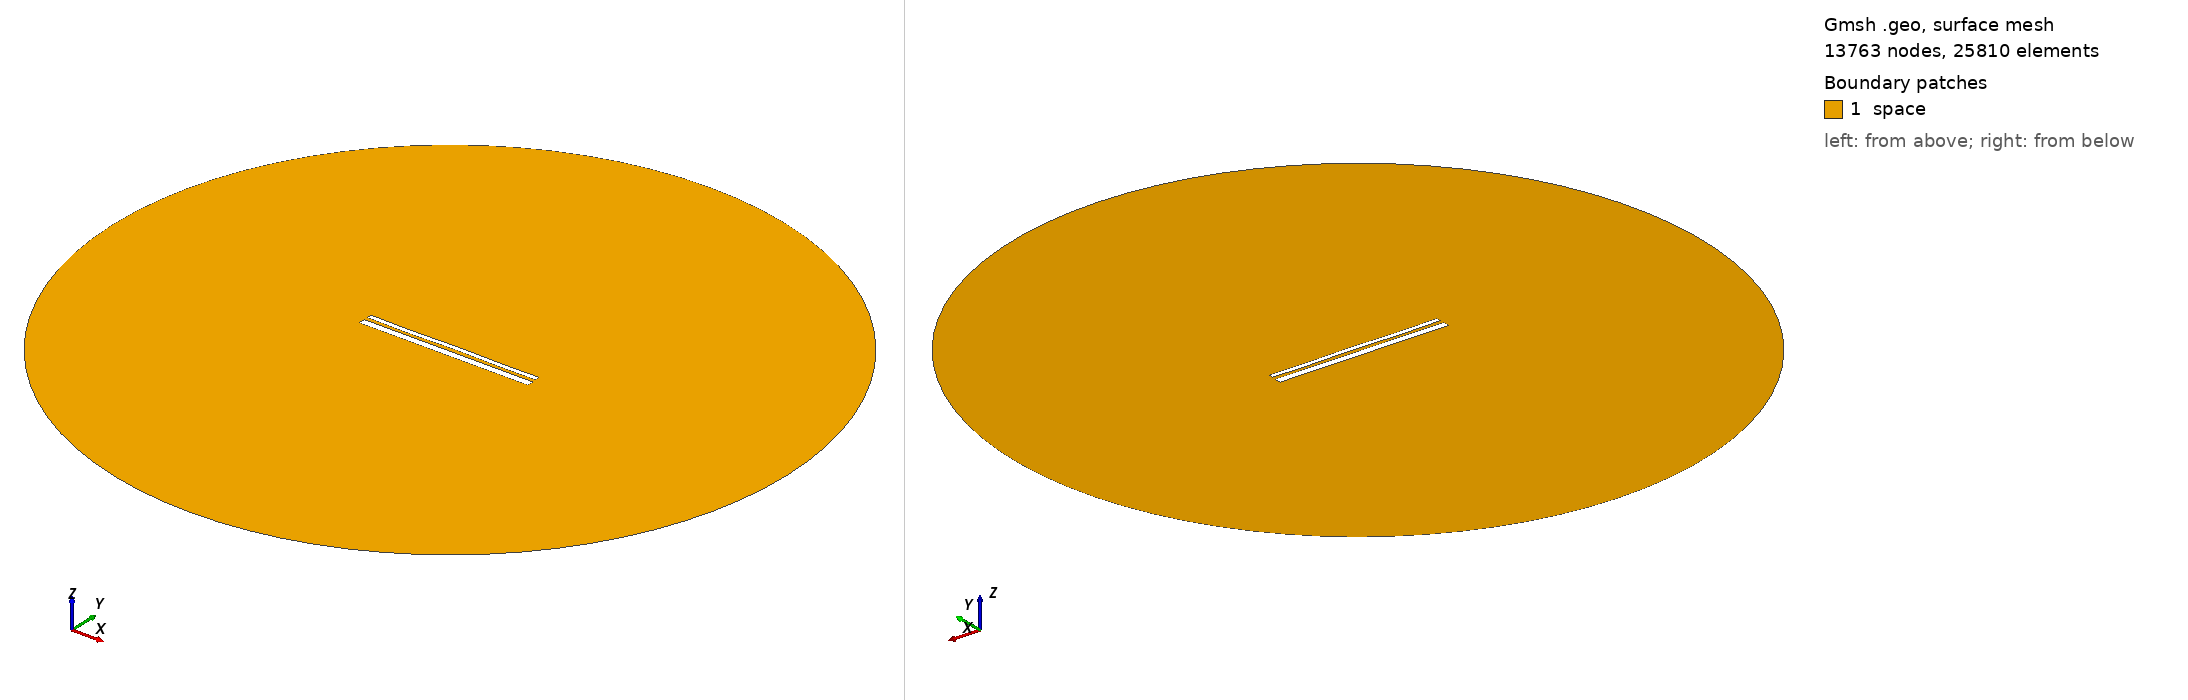

Gmsh geometry script, surface-meshed: 13763 nodes, 25810 surface elements. Boundary patches (legend numbers): 1 space. Left view from above one corner, right view from below the opposite corner. Legend entries are the model's physical surfaces. The drawing asked Gmsh for element sizes between 1% and 20% of the model's largest extent; the script's own settings can give other sizes.

=== 13306.geo (drawn) ===
//---------------------------------------
// Geometry kernel
//---------------------------------------

SetFactory("OpenCASCADE");



//---------------------------------------
// Parameters of the geometry
//---------------------------------------

// Overetch of the upper plate
overetch = 0.5;

// Distance between the plates
distance = 1.75;

// Discretization over the x axis (for the deformation)
nx = 50; 

// Length of the plate
L = 100 - overetch; 

// Number of modes
n = 4; 

// 1st mode coefficient
coeff(1) = -0.075;
beta(1) = 0.596864 * 3.1415926535 / L;

// 2nd mode coefficient
coeff(2) = 0.0;
beta(2) = 1.49418 * 3.1415926535 / L;

// 3rd mode coefficient
coeff(3) = -0.075;
beta(3) = 2.50025 * 3.1415926535 / L;

// 4th mode coefficient
coeff(4) = -0.15;
beta(4) = 3.49999 * 3.1415926535 / L;



//---------------------------------------
// Upper plate (deformed rectangle)
//---------------------------------------

// Coordiantes of the upper plate
xmin = -50;
xmax = 50 - overetch;

// Height of the upper plate
yheight = 4 - 2 * overetch;

// Indexes of the points
UpperID[] = {};
LowerID[] = {};
LeftID[] = {};
RightID[] = {};

// Point index
p = 1;

// Horizontal edges
For i In {1:nx}
    x = xmin + (i-1)*(xmax - xmin)/(nx-1);

    y_bottom = distance / 2 + overetch;
    For j In {1:n}
        C = (Cosh(beta(j)*L) + Cos(beta(j)*L)) / (Sinh(beta(j)*L) + Sin(beta(j)*L));
        y_bottom  = y_bottom + coeff(j) * (Cosh(beta(j)*(x+50)) - Cos(beta(j)*(x+50)) - C * (Sinh(beta(j)*(x+50)) - Sin(beta(j)*(x+50))));
    EndFor

    y_top = y_bottom + yheight;

    Point(p) = {x, y_top, 0, 1.0};
    UpperID[i] = p;
    p = p + 1;

    Point(p) = {x, y_bottom, 0, 1.0};
    LowerID[i] = p;
    p = p + 1;
EndFor

// Create point lists
UpperPts[] = {}; LowerPts[] = {};
For i In {1:nx}
  UpperPts[] += {UpperID[i]};
  LowerPts[] += {LowerID[i]};
EndFor

// Build splines
Spline(1) = {UpperPts[]};
Spline(2) = {LowerPts[]};
Line(3) = {LowerPts[nx-1], UpperPts[nx-1]};
Line(4) = {LowerPts[0], UpperPts[0]};

// Build the plane surface
Curve Loop(1) = {2, 3, -1, -4};
Plane Surface(1) = {1};



//---------------------------------------
// Lower plate (rectangle)
//---------------------------------------

// Vertices
Point(1001) = {-50, -1, 0, 1.0};
Point(1002) = { 50, -1, 0, 1.0};
Point(1003) = { 50,  -5, 0, 1.0};
Point(1004) = {-50,  -5, 0, 1.0};

// Edges
Line(5) = {1001, 1002};
Line(6) = {1002, 1003};
Line(7) = {1003, 1004};
Line(8) = {1004, 1001};

// Plane surface
Line Loop(2) = {5, 6, 7, 8};
Plane Surface(2) = {2}; 



//---------------------------------------
// Outer (fictious) boundary
//---------------------------------------

// Points
Point(1005) = {0, 0, 0};       // Center
Point(1006) = {200, 0, 0};     // Start point
Point(1007) = {0, 200, 0};     // 90 degrees
Point(1008) = {-200, 0, 0};    // 180 degrees
Point(1009) = {0, -200, 0};    // 270 degrees

// Circle arcs (each needs start, center, end)
Circle(9) = {1006, 1005, 1007};
Circle(10) = {1007, 1005, 1008};
Circle(11) = {1008, 1005, 1009};
Circle(12) = {1009, 1005, 1006};

// Plane surface for the entire domain
Curve Loop(3) = {9, 10, 11, 12};
Surface(3) = {3};

// Subtract the plates from the whole domain to obtain the actual domain where we want to solve the equations
BooleanDifference{ Surface{3}; Delete; }{ Surface{1}; Surface{2}; Delete; }




//---------------------------------------
// Transfinite Lines/Curves
//---------------------------------------

// Set the number of points on the boundaries
r = 7;

// Plates
Transfinite Curve {1, 2} = 50*r Using Progression 1;
Transfinite Curve {3, 4} = 2*r Using Progression 1;
Transfinite Line {5, 7} = 50*r Using Progression 1;
Transfinite Line {6, 8} = 2*r Using Progression 1;

// Outer boundary
Transfinite Line {9, 10, 11, 12} = 20 Using Progression 1;



//---------------------------------------
// Physical groups
//---------------------------------------                

// Physical curves (boundaries)
Physical Line("force_segment", 10) = {2};
Physical Line("upper_plate", 11) = {1, 3, 4};
Physical Line("lower_plate", 12) = {5, 6, 7, 8};
Physical Line("boundary", 20) = {9, 10, 11, 12};

// Physical Surfaces
Physical Surface("space", 30) = {3};



//---------------------------------------
// 6. Generate the Mesh
//---------------------------------------

// 2D mesh generation
Mesh 2;
